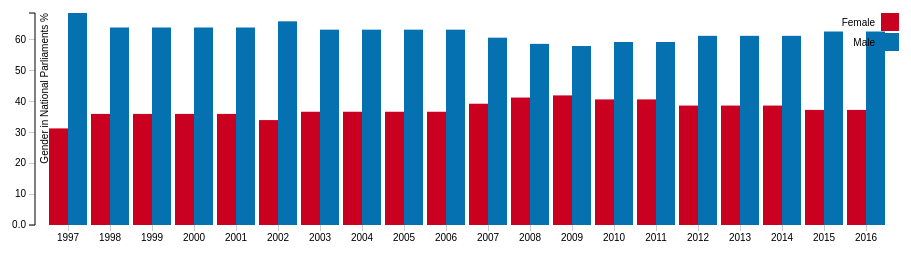
D3 v3 page, settled after 360 driven frames (6 s of simulated time); the page loaded 1 data file(s).



var margin = {top: (parseInt(d3.select('body').style('width'), 10)/10), right: (parseInt(d3.select('body').style('width'), 10)/20), bottom: (parseInt(d3.select('body').style('width'), 10)/5), left: (parseInt(d3.select('body').style('width'), 10)/20)},
    width = parseInt(d3.select('body').style('width'), 10) - margin.left - margin.right,
    height = parseInt(d3.select('body').style('height'), 10) - margin.top - margin.bottom;

var x0 = d3.scale.ordinal()
    .rangeRoundBands([0, width], .1);

var x1 = d3.scale.ordinal();

var y = d3.scale.linear()
    .range([height, 0]);

var colorRange = d3.scale.category20();
var color = d3.scale.ordinal()
    .range(["#ca0020","#0571b0" ]);

var xAxis = d3.svg.axis()
    .scale(x0)
    .orient("bottom");

var yAxis = d3.svg.axis()
    .scale(y)
    .orient("left")
    .tickFormat(d3.format(".2s"));

var divTooltip = d3.select("body").append("div").attr("class", "toolTip");


var svg = d3.select("body").append("svg")
    .attr("width", width + margin.left + margin.right)
    .attr("height", height + margin.top + margin.bottom)
    .append("g")
    .attr("transform", "translate(" + margin.left + "," + margin.top + ")");

  d3.json("women.json", function(error, data) {
      if (error) throw (error);
      data.forEach(function(d) {
          d["Female"] = +d["Female"]
          d["Male"] = +d["Male"]
      });

    function countryData(data, country) {
        return data.filter(function(d) {return d["ISO"] === country});
    }

    data = countryData(data, "NLD")

    var options = d3.keys(data[0]).filter(function(key) { return key !== "Jaar" && key !== "ISO"; });


    data.forEach(function(d) {
        d.valores = options.map(function(name) { return {name: name, value: +d[name]}; });
    });


    x0.domain(data.map(function(d) { return d.Jaar; }));
    x1.domain(options).rangeRoundBands([0, x0.rangeBand()]);
    y.domain([0, d3.max(data, function(d) { return d3.max(d.valores, function(d) { return d.value; }); })]);

    svg.append("g")
        .attr("class", "x axis")
        .attr("transform", "translate(0," + height + ")")
        .call(xAxis);

    svg.append("g")
        .attr("class", "y axis")
        .call(yAxis)
        .append("text")
        .attr("transform", "rotate(-90)")
        .attr("y", 6)
        .attr("dy", ".71em")
        .style("text-anchor", "end")
        .text("Gender in National Parliaments %");

    var bar = svg.selectAll(".bar")
        .data(data)
        .enter().append("g")
        .attr("class", "rect")
        .attr("transform", function(d) { return "translate(" + x0(d.Jaar) + ",0)"; });

    bar.selectAll("rect")
        .data(function(d) { return d.valores; })
        .enter().append("rect")
        .attr("width", x1.rangeBand())
        .attr("x", function(d) { return x1(d.name); })
        .attr("y", function(d) { return y(d.value); })
        .attr("value", function(d){return d.name;})
        .attr("height", function(d) { return height - y(d.value); })
        .style("fill", function(d) { return color(d.name); });

    bar
        .on("mousemove", function(d){
            divTooltip.style("left", d3.event.pageX+10+"px");
            divTooltip.style("top", d3.event.pageY-25+"px");
            divTooltip.style("display", "inline-block");
            var x = d3.event.pageX, y = d3.event.pageY
            var elements = document.querySelectorAll(':hover');
            l = elements.length
            l = l-1
            elementData = elements[l].__data__
            divTooltip.html((d.Jaar)+"<br>"+elementData.name+"<br>"+elementData.value+"%");
        });
    bar
        .on("mouseout", function(d){
            divTooltip.style("display", "none");
        });


    var legend = svg.selectAll(".legend")
        .data(options.slice())
        .enter().append("g")
        .attr("class", "legend")
        .attr("transform", function(d, i) { return "translate(0," + i * 20 + ")"; });

    legend.append("rect")
        .attr("x", width - 18)
        .attr("width", 18)
        .attr("height", 18)
        .style("fill", color);

    legend.append("text")
        .attr("x", width - 24)
        .attr("y", 9)
        .attr("dy", ".35em")
        .style("text-anchor", "end")
        .text(function(d) { return d; });

}); 


### data: women.json
[
 {
  "ISO": "AUS",
  "Jaar": "1997",
  "Female": "15.5",
  "Male": "84.5"
 },
 {
  "ISO": "AUS",
  "Jaar": "1998",
  "Female": "15.5",
  "Male": "84.5"
 },
 {
  "ISO": "AUS",
  "Jaar": "1999",
  "Female": "22.4",
  "Male": "77.6"
 },
 {
  "ISO": "AUS",
  "Jaar": "2000",
  "Female": "23.0",
  "Male": "77"
 },
 {
  "ISO": "AUS",
  "Jaar": "2001",
  "Female": "0",
  "Male": "0"
 },
 {
  "ISO": "AUS",
  "Jaar": "2002",
  "Female": "25.3",
  "Male": "74.7"
 },
 {
  "ISO": "AUS",
  "Jaar": "2003",
  "Female": "25.3",
  "Male": "74.7"
 },
 {
  "ISO": "AUS",
  "Jaar": "2004",
  "Female": "24.7",
  "Male": "75.3"
 },
 "... 872 more items"
]